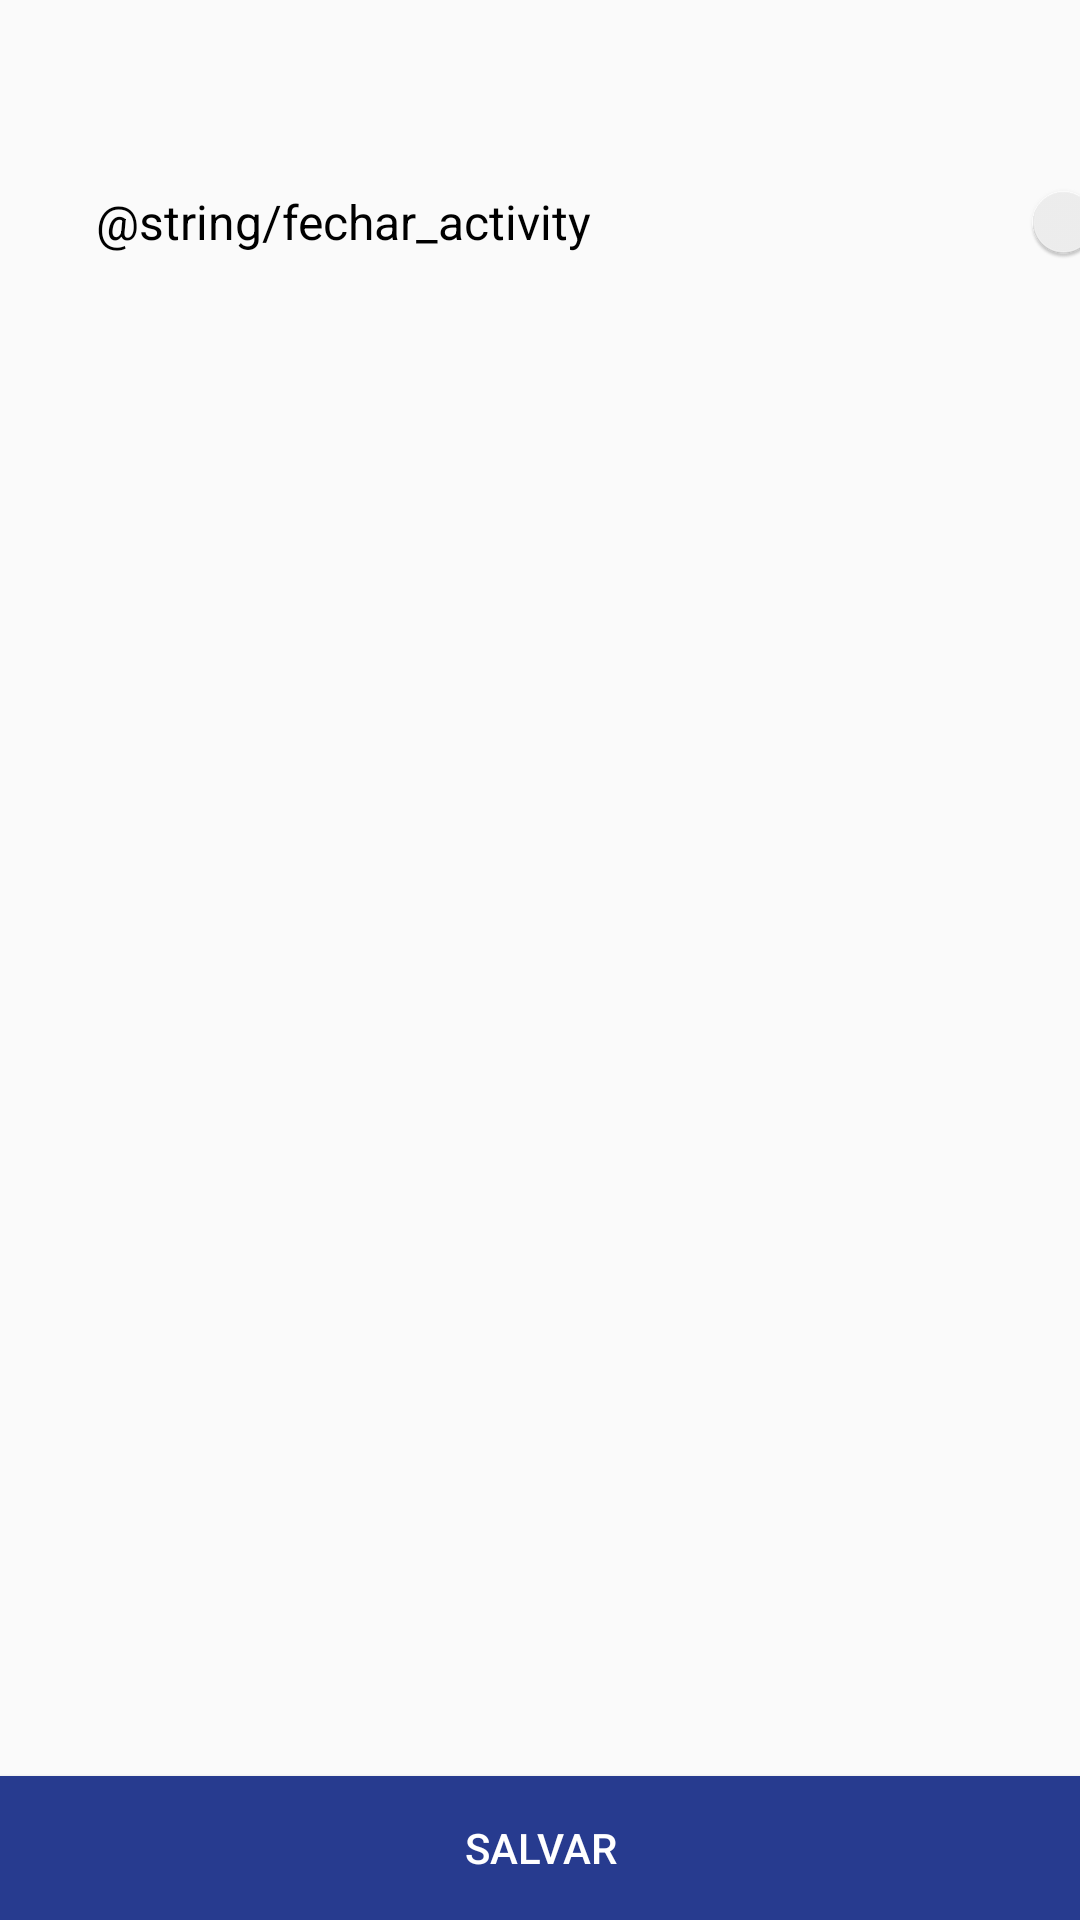

Reconstruct the res/layout file that produces this screen, plus the resources it refers to.
<!-- AndroidManifest.xml: application theme AppTheme -->
<!-- res/layout/activity_config.xml -->
<?xml version="1.0" encoding="utf-8"?>
<androidx.constraintlayout.widget.ConstraintLayout xmlns:android="http://schemas.android.com/apk/res/android"
    xmlns:app="http://schemas.android.com/apk/res-auto"
    xmlns:tools="http://schemas.android.com/tools"
    android:layout_width="match_parent"
    android:layout_height="match_parent"
    tools:context=".organizze.activity.ConfigActivity">

    <androidx.appcompat.widget.SwitchCompat
        android:id="@+id/swFecharActv"
        android:layout_width="352dp"
        android:layout_height="84dp"
        android:layout_marginStart="32dp"
        android:layout_marginLeft="32dp"
        android:layout_marginTop="32dp"
        android:layout_marginEnd="32dp"
        android:layout_marginRight="32dp"
        android:ellipsize="none"
        android:text="@string/fechar_activity"
        android:textSize="16sp"
        app:layout_constraintEnd_toEndOf="parent"
        app:layout_constraintHorizontal_bias="0.0"
        app:layout_constraintStart_toStartOf="parent"
        app:layout_constraintTop_toTopOf="parent"
        app:switchPadding="150px" />

    <Button
        android:id="@+id/btSalvar"
        android:layout_width="0dp"
        android:layout_height="wrap_content"
        android:background="@color/colorPrimary"
        android:text="Salvar"
        android:textColor="@android:color/white"
        app:layout_constraintBottom_toBottomOf="parent"
        app:layout_constraintEnd_toEndOf="parent"
        app:layout_constraintStart_toStartOf="parent" />

</androidx.constraintlayout.widget.ConstraintLayout>
<!-- resources referenced by this layout -->
<resources>
  <color name="colorPrimary">#273B8F</color>
  <style name="AppTheme" parent="Theme.AppCompat.Light.DarkActionBar">
          <item name="colorPrimary">@color/colorPrimary</item>
          <item name="colorPrimaryDark">@color/colorPrimaryDark</item>
          <item name="colorAccent">@color/colorAccent</item>
      </style>
  <color name="colorPrimaryDark">#1B2D7A</color>
  <color name="colorAccent">#3977F1</color>
</resources>
